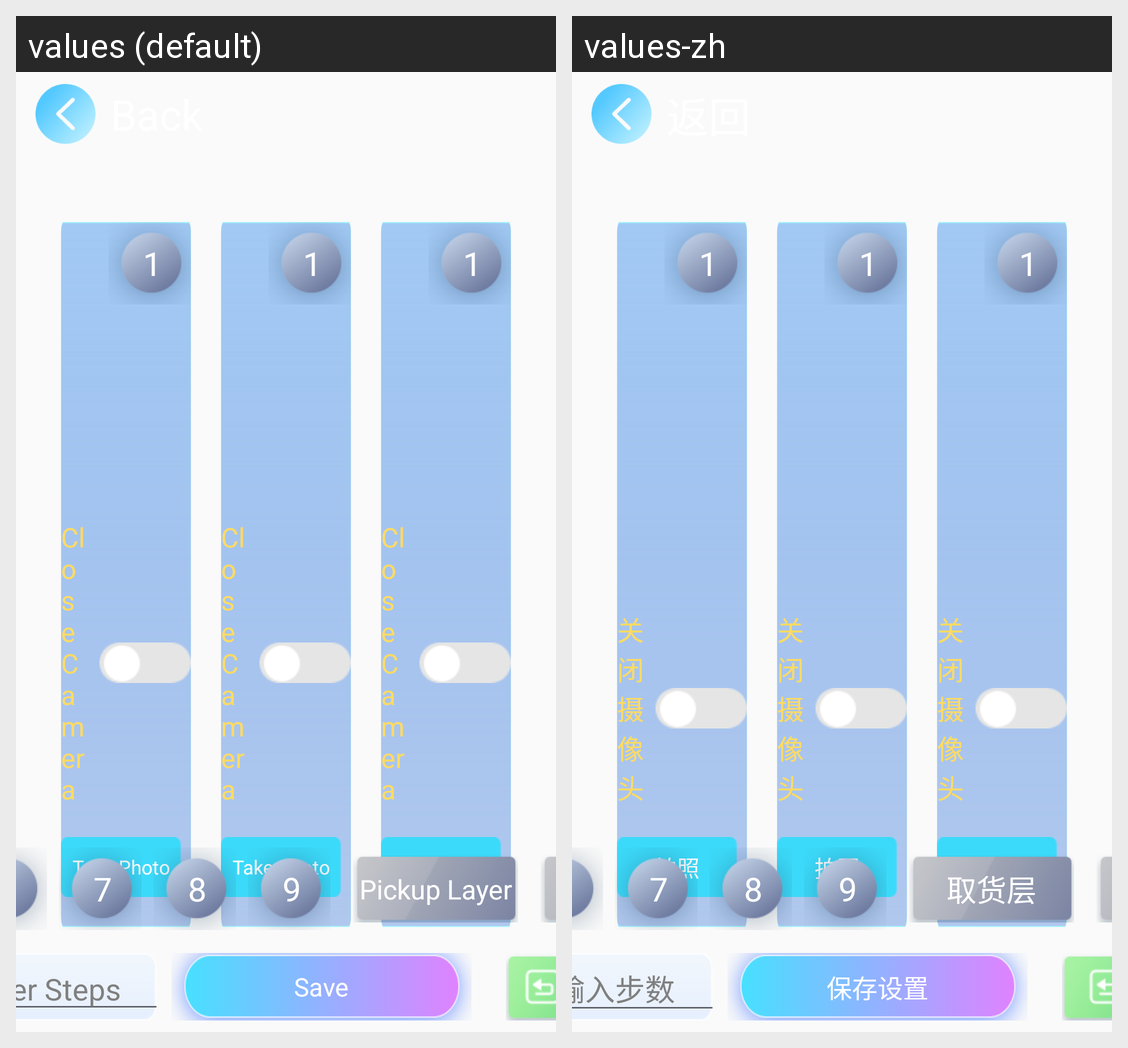

For this localized Android screen grid, give each drawn string resource with its value in every locale shown.
Android screen res/layout/activity_camera.xml rendered under 2 locales, left to right: values (default), values-zh. Device: Nexus 5 (rendered at 1080×1920; each locale shown at half size, 540×960, under a caption strip naming it); theme AppTheme.
Strings drawn on this screen, with the default value and each locale's value (text and hints the layout hard-codes, and strings that could not be matched under every locale, appear in the picture but are not listed):

pickup_layer
  values: Pickup Layer
  values-zh: 取货层

recycling_layer
  values: Recycling Layer
  values-zh: 回收层

enter_the_steps
  values: Enter Steps
  values-zh: 请输入步数

save_settings
  values: Save
  values-zh: 保存设置

close_camera
  values: Close Camera
  values-zh: 关闭摄像头

snap
  values: Take Photo
  values-zh: 拍照
